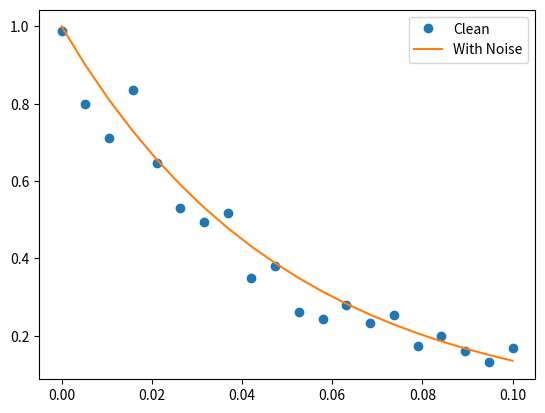
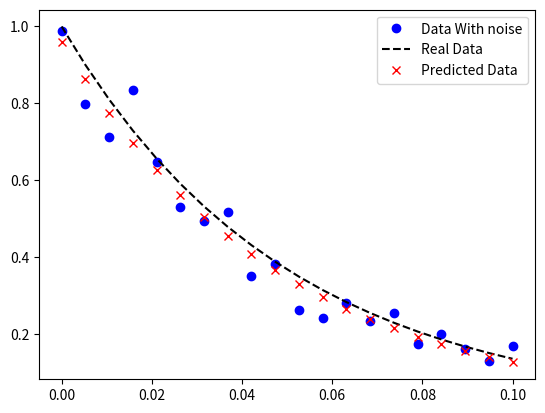

The matplotlib source for these figures, in order:
# Objective
# Use non-linear curve fitting to estimate the relaxation rate of an exponential
# decaying signal.

# Steps
# 1. Simulate data (instead of collecting data)
# 2. Define the objective function for the least squares algorithm
# 3. Perform curve fitting
# 4. Compare results

# modules
import numpy as np
import matplotlib.pyplot as plt
from   scipy import optimize
# 1. Simulate some data
# In the real worls we would collect some data, but we can use simulated data
# to make sure that our fitting routine works and recovers the parameters used
# to simulate the data
def exp_decay(parameters,xdata):
    '''
    Calculate an exponetial decay of the form:
    S= a * exp(-xdata/b)
    '''
    a = parameters[0]
    b = parameters[1]
    return a * np.exp(-xdata/b)

xdata = np.linspace(0,.1,20)
A = 1.0
B = .050
parameters_used = [A,B]
y_data = exp_decay(parameters_used,xdata)

# Add Gaussian noise with mean = 0, and std. dev = 0.05
y_data_with_noise = y_data + np.random.normal(0,.05,(len(y_data)))

# Plot the simulated data
plt.plot(xdata,y_data_with_noise,'o',xdata,y_data,'-')
plt.legend(('Clean','With Noise'))

# 2. Define the objective function for the least squares algorithm
# The scipy.optimize.least_square requires the following inputs

# A) Objective function that computes the residuals of the
#     predicted data vs the observed data using the following syntaxis:
#     f = fun(parameters, *args, **kwargs),

def residuals(parameters,x_data,y_observed,func):
    '''
    Compute residuals of y_predicted - y_observed
    where:
    y_predicted = func(parameters,x_data)
    '''
    return func(parameters,x_data) - y_observed

# 3. Perform curve fitting
#    Initial guess for the parameters to be estimated
#    The parameters follow the same order than exp_decay
x0 = [1, 1]

#    Lower and uppers bounds
lb = [0,0]
ub = [2,2]

# estimate parameters in exp_decay
OptimizeResult  = optimize.least_squares(residuals,  x0, bounds = (0,2),
                                          args   = ( xdata, y_data_with_noise,exp_decay) )
parameters_estimated = OptimizeResult.x

# Estimate data based on the solution found
y_data_predicted = exp_decay(parameters_estimated,xdata)

# Plot all together
plt.figure(2)
plt.plot(xdata,y_data_with_noise,'ob',
         xdata,y_data           ,'--k',
         xdata,y_data_predicted ,'xr')
plt.legend(('Data With noise','Real Data','Predicted Data'))

# How good are the parameters I estimated?
print( 'Predicted: ' + str( parameters_estimated))
print( 'Expected : ' + str( parameters_used))
